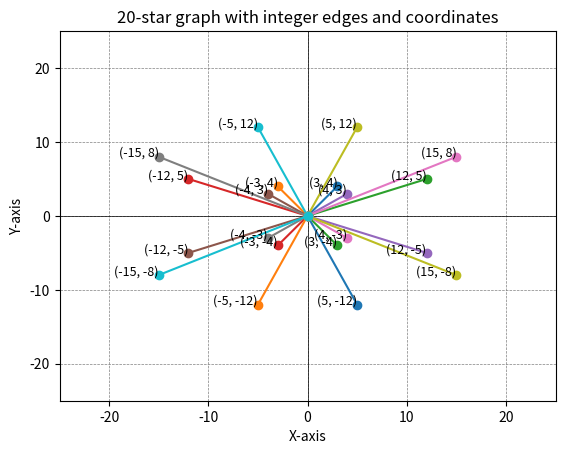

This chart was generated by the following Python code:
import matplotlib.pyplot as plt

def gcd(a, b):
    while b:
        a, b = b, a % b
    return a

def pythagoreanTriplets(limits):
    triplets = []
    c, m = 0, 2

    while c < limits:
        for n in range(1, m):
            a = m * m - n * n
            b = 2 * m * n
            c = m * m + n * n

            if c > limits:
                break

            if gcd(a, b) == 1:
                triplets.append((a, b, c))

        m = m + 1

    return triplets

def plotTriplets(triplets, n):
    plt.figure(facecolor='white')
    plt.axhline(0, color='black', linewidth=0.5)
    plt.axvline(0, color='black', linewidth=0.5)
    plt.grid(color='gray', linestyle='--', linewidth=0.5)

    points_plotted = 0
    for triplet in triplets:
        if points_plotted >= n:
            break
        a, b, _ = triplet
        points = [(a, b), (-a, b), (a, -b), (-a, -b), (b, a), (-b, a), (b, -a), (-b, -a)]
        for x, y in points:
            if points_plotted >= n:
                break
            plt.plot([0, x], [0, y], marker='o')
            plt.text(x, y, f'({x}, {y})', fontsize=9, ha='right')
            points_plotted += 1

    plt.xlim(-25, 25)
    plt.ylim(-25, 25)
    plt.xlabel('X-axis')
    plt.ylabel('Y-axis')
    plt.title(f'{n}-star graph with integer edges and coordinates')
    plt.show()

triplets = pythagoreanTriplets(105)
plotTriplets(triplets, n=20)
